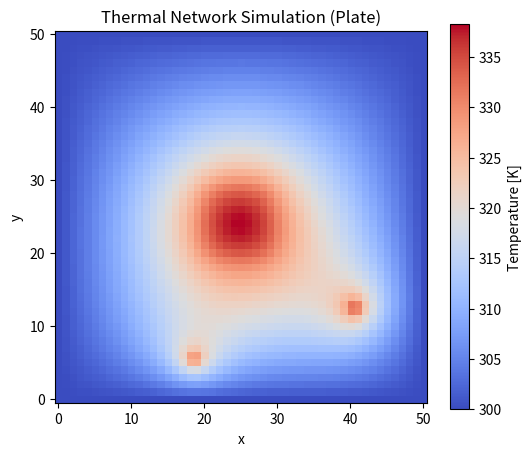

Python code for this plot:
import numpy as np
import matplotlib.pyplot as plt
from dataclasses import dataclass
from typing import Dict, List, Tuple
from itertools import product
from enum import Enum


# -----------------------
# 境界条件の種類
# -----------------------
class BoundaryType(Enum):
    INTERIOR = 0  # 内部ノード
    DIRICHLET = 1  # 温度固定


# -----------------------
# ノード／エッジの定義 (networkx風)
# -----------------------
@dataclass
class Node:
    id: int
    pos: Tuple[float, float, float]  # 位置情報 (x, y, z) [m]
    temperature: float = None  # 温度 [K]
    heat: float = 0.0  # 発熱量 [W]
    boundary_type: BoundaryType = BoundaryType.INTERIOR  # 境界条件の種類
    boundary_value: float = None  # 境界値（温度 or 熱流束） [K or W]


@dataclass
class Edge:
    u: int  # 始点ノードID
    v: int  # 終点ノードID
    resistance: float  # 熱抵抗 [K/W]

    @property
    def conductance(self) -> float:
        if self.resistance == 0:
            return 0.0
        else:
            return 1.0 / self.resistance


class Graph:
    def __init__(self):
        self.nodes: Dict[int, Node] = {}
        self.edges: List[Edge] = []

    def add_node(self, node: Node):
        """
        ノードを追加。

        * param node: 追加ノード
        """
        self.nodes[node.id] = node

    def add_edge(self, u: int, v: int, resistance: float = None):
        """
        ノードuとvの間にエッジを追加。

        * param u: ノードID
        * param v: ノードID
        * param resistance: 熱抵抗 [K/W]
        """
        # エッジを追加
        e = Edge(u, v, resistance)
        self.edges.append(e)

    def neighbors(self, u: int) -> List[Edge]:
        """
        ノードuに接続するエッジのリストを返す。

        * param u: ノードID
        * return: 接続エッジのリスト
        """
        res: List[Edge] = []
        for e in self.edges:
            if e.u == u:
                res.append(e)
            elif e.v == u:
                # return a reversed view so caller sees e.u==u and e.v==neighbor
                res.append(Edge(u, e.u, e.resistance))
        return res


# -----------------------
# パラメータ
# -----------------------
nx, ny = 51, 51
dx, dy = 0.001, 0.001  # ノード間距離 [m]
k = 236.0  # 熱伝導率 [W/mK] (アルミニウム)
thickness = 0.001  # 板厚 [m]
area = thickness * dy  # 断面積 [m^2]
T_boundary = 300.0  # 境界温度 [K]

# 熱源 [W]
Q = np.zeros((nx, ny))
Q[20:30, 20:30] = 24.0 / 100
Q[5:7, 18:20] = 12.0 / 4
Q[12:14, 40:42] = 12.0 / 4


# -----------------------
# グラフの構築
# -----------------------
G = Graph()


# まず全ノードを追加
for i, j in product(range(nx), range(ny)):
    # 境界条件を判定
    if i == 0 or i == nx - 1 or j == 0 or j == ny - 1:
        boundary_type = BoundaryType.DIRICHLET
        boundary_value = T_boundary
    else:
        boundary_type = BoundaryType.INTERIOR
        boundary_value = None

    node = Node(
        id=i * ny + j,
        pos=(i * dx, j * dy, 0.0),
        temperature=None,
        heat=float(Q[i, j]),
        boundary_type=boundary_type,
        boundary_value=boundary_value,
    )
    G.add_node(node)


# 次に全エッジを追加
for i, j in product(range(nx), range(ny)):
    u = i * ny + j  # 始点ノードID

    # 横方向にエッジを追加
    if i + 1 < nx:
        v = (i + 1) * ny + j  # 終点ノードID
        resistance = float(dx / (k * area))
        G.add_edge(u, v, resistance)

    # 縦方向にエッジを追加
    if j + 1 < ny:
        v = i * ny + (j + 1)  # 終点ノードID
        resistance = float(dy / (k * area))
        G.add_edge(u, v, resistance)


# -----------------------
# 連立方程式を組み立てる
# -----------------------
N = nx * ny
A = np.zeros((N, N))
b = np.zeros(N)

for node_id, node in G.nodes.items():
    # 境界ノード：温度固定条件
    if node.boundary_type == BoundaryType.DIRICHLET:
        A[node_id, node_id] = 1.0
        b[node_id] = node.boundary_value
        continue

    # 内部ノード: 隣接エッジのコンダクタンスを集める
    neigh = G.neighbors(node_id)
    g_sum = 0.0
    for e in neigh:
        g = e.conductance
        g_sum += g
        A[node_id, e.v] = g

    A[node_id, node_id] = -g_sum
    b[node_id] = -node.heat


# 連立方程式を解く
T = np.linalg.solve(A, b)
T = T.reshape((nx, ny))

# ノードに温度を書き戻す
for i, j in product(range(nx), range(ny)):
    G.nodes[i * ny + j].temperature = float(T[i, j])


# -----------------------
# 可視化（保存のみ、表示は行わない）
# -----------------------
plt.figure(figsize=(6, 5))
plt.imshow(T, origin="lower", cmap="coolwarm")
plt.colorbar(label="Temperature [K]")
plt.title("Thermal Network Simulation (Plate)")
plt.xlabel("x")
plt.ylabel("y")
plt.savefig("thermal_network_simulation.png", dpi=200)

if __name__ == "__main__":
    print("simulation finished, image saved: thermal_network_simulation.png")
